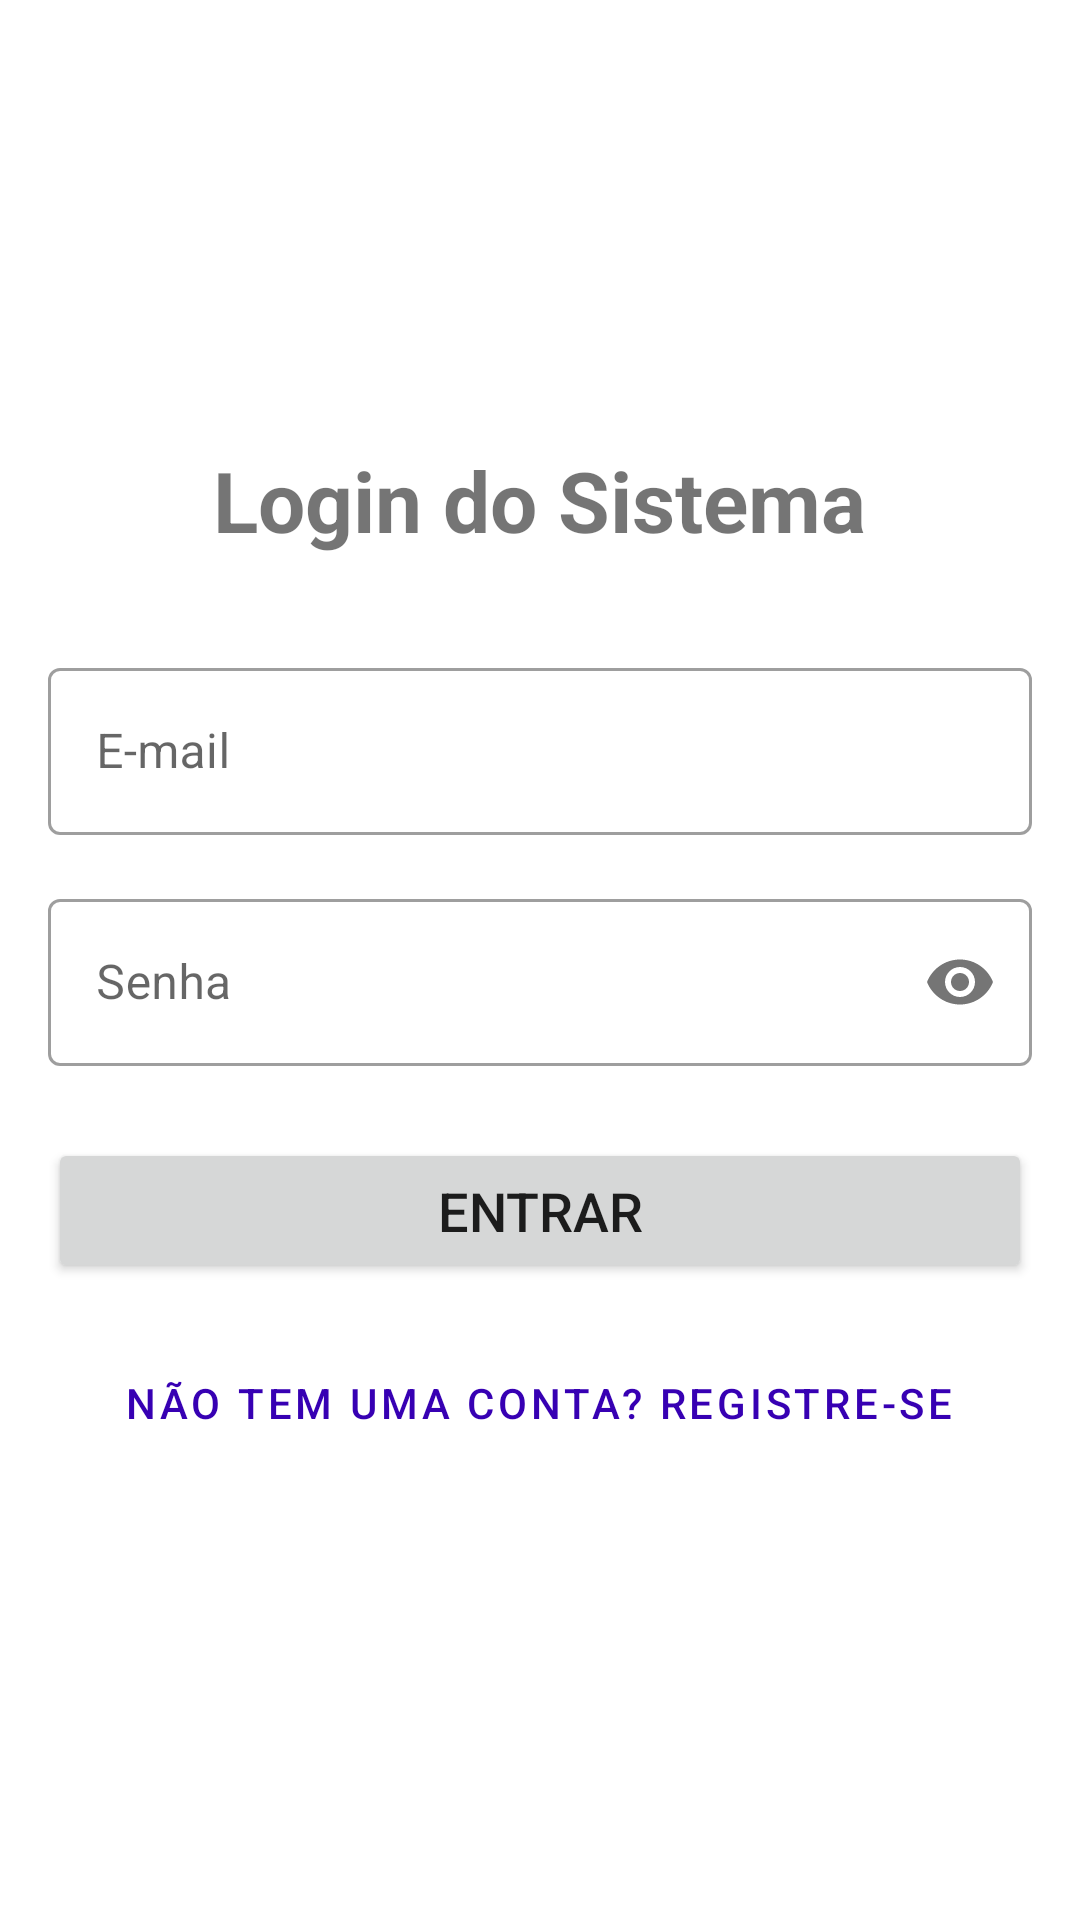

Write the Android layout XML for this screen, with the resource values it uses.
<!-- AndroidManifest.xml: application theme Theme.AppLanchonete -->
<!-- res/layout/activity_login.xml -->
<?xml version="1.0" encoding="utf-8"?>
<RelativeLayout xmlns:android="http://schemas.android.com/apk/res/android"
    xmlns:app="http://schemas.android.com/apk/res-auto"
    xmlns:tools="http://schemas.android.com/tools"
    android:layout_width="match_parent"
    android:layout_height="match_parent"
    android:padding="16dp"
    android:gravity="center"
    tools:context=".LoginActivity">

    <LinearLayout
        android:layout_width="match_parent"
        android:layout_height="wrap_content"
        android:orientation="vertical"
        android:gravity="center_horizontal">

        <TextView
            android:layout_width="wrap_content"
            android:layout_height="wrap_content"
            android:text="Login do Sistema"
            android:textSize="28sp"
            android:textStyle="bold"
            android:layout_marginBottom="32dp"/>

        <com.google.android.material.textfield.TextInputLayout
            android:layout_width="match_parent"
            android:layout_height="wrap_content"
            android:layout_marginBottom="16dp"
            style="@style/Widget.MaterialComponents.TextInputLayout.OutlinedBox">

            <com.google.android.material.textfield.TextInputEditText
                android:id="@+id/etEmailLogin"
                android:layout_width="match_parent"
                android:layout_height="wrap_content"
                android:hint="E-mail"
                android:inputType="textEmailAddress"/>
        </com.google.android.material.textfield.TextInputLayout>

        <com.google.android.material.textfield.TextInputLayout
            android:layout_width="match_parent"
            android:layout_height="wrap_content"
            android:layout_marginBottom="24dp"
            app:passwordToggleEnabled="true"
            style="@style/Widget.MaterialComponents.TextInputLayout.OutlinedBox">

            <com.google.android.material.textfield.TextInputEditText
                android:id="@+id/etSenhaLogin"
                android:layout_width="match_parent"
                android:layout_height="wrap_content"
                android:hint="Senha"
                android:inputType="textPassword"/>
        </com.google.android.material.textfield.TextInputLayout>

        <Button
            android:id="@+id/btnEntrar"
            android:layout_width="match_parent"
            android:layout_height="wrap_content"
            android:text="Entrar"
            android:padding="12dp"
            android:textSize="18sp"/>

        <Button
            android:id="@+id/btnIrParaRegistro"
            android:layout_width="wrap_content"
            android:layout_height="wrap_content"
            android:text="Não tem uma conta? Registre-se"
            android:layout_marginTop="16dp"
            style="?android:attr/buttonBarButtonStyle"
            android:textColor="@color/purple_700"/>

    </LinearLayout>
</RelativeLayout>
<!-- resources referenced by this layout -->
<resources>
  <style name="Theme.AppLanchonete" parent="Theme.MaterialComponents.DayNight.NoActionBar">
          <item name="colorPrimary">@color/purple_500</item>
          <item name="colorPrimaryVariant">@color/purple_700</item>
          <item name="colorOnPrimary">@color/white</item>
          <item name="colorSecondary">@color/teal_200</item>
          <item name="colorSecondaryVariant">@color/teal_700</item>
          <item name="colorOnSecondary">@color/black</item>
          <item name="android:statusBarColor">?attr/colorPrimaryVariant</item>
      </style>
  <!-- not gathered from this repository: default colours our renderer supplied (Android Studio template values) -->
  <color name="purple_500">#FF6200EE</color>
  <color name="purple_700">#FF3700B3</color>
  <color name="teal_200">#FF03DAC5</color>
  <color name="teal_700">#FF018786</color>
  <color name="black">#FF000000</color>
  <color name="white">#FFFFFFFF</color>
</resources>
